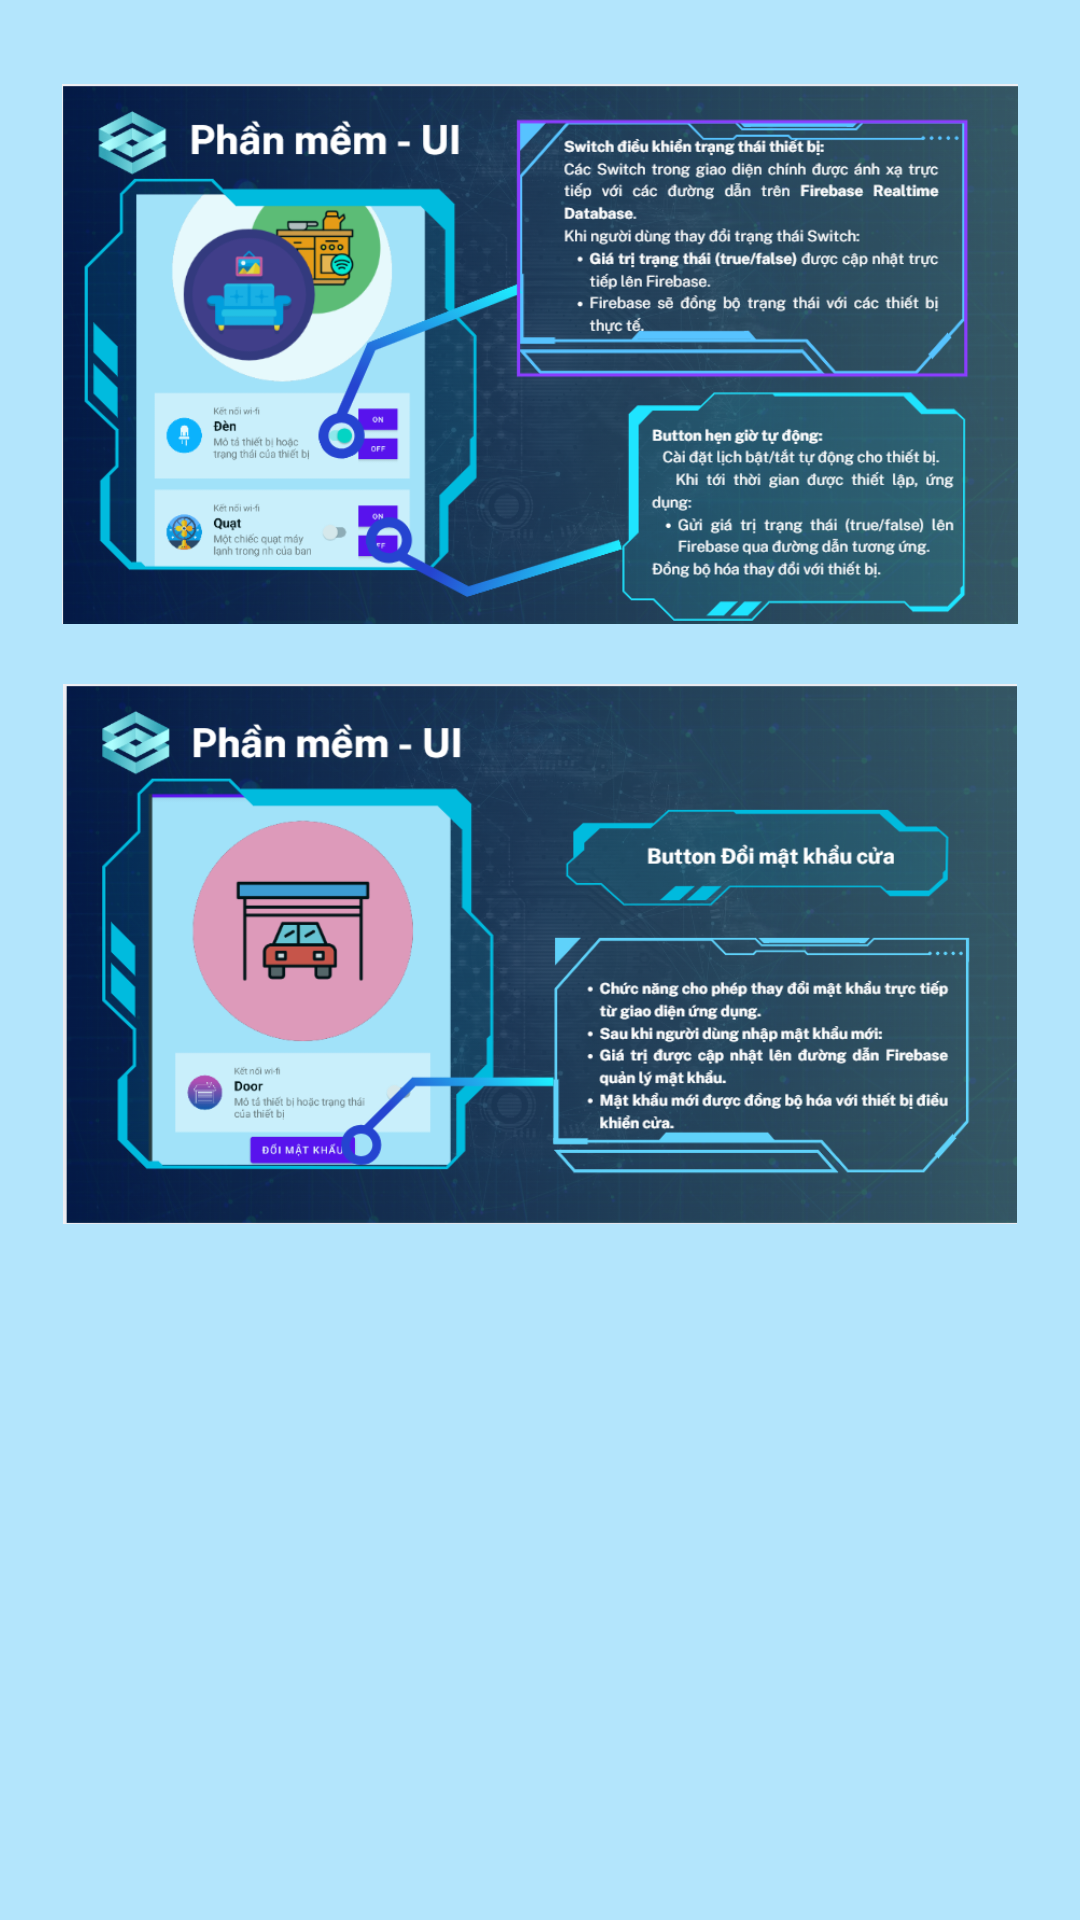

Produce the Android XML layout that renders to this screen, including the resource entries it uses.
<!-- AndroidManifest.xml: application theme Theme.AppSmartHome -->
<!-- res/layout/fragment_gallery.xml -->
<?xml version="1.0" encoding="utf-8"?>
<ScrollView
    xmlns:android="http://schemas.android.com/apk/res/android"
    xmlns:app="http://schemas.android.com/apk/res-auto"
    xmlns:tools="http://schemas.android.com/tools"
    android:layout_width="match_parent"
    android:background="#B3E5FC"
    android:layout_height="match_parent"
    tools:context=".ui.gallery.GalleryFragment">

    <LinearLayout
        android:layout_width="match_parent"
        android:layout_height="wrap_content"
        android:orientation="vertical"
        android:padding="8dp">

        <ImageView
            android:layout_width="match_parent"
            android:layout_height="200dp"
            android:src="@drawable/hd1"
            android:contentDescription="Image example"
            android:paddingTop="20dp"

            android:scaleType="fitCenter" />

        <ImageView
            android:layout_width="match_parent"
            android:layout_height="200dp"
            android:contentDescription="Image example2"
            android:paddingTop="20dp"
            android:scaleType="fitCenter"
            android:src="@drawable/hd2" />

    </LinearLayout>
</ScrollView>
<!-- resources referenced by this layout -->
<resources>
  <!-- drawable hd1: png bitmap (drawable, 549201 bytes) -->
  <!-- drawable hd2: png bitmap (drawable, 495945 bytes) -->
  <style name="Theme.AppSmartHome" parent="Theme.MaterialComponents.DayNight.DarkActionBar">
          
          <item name="colorPrimary">@color/purple_500</item>
          <item name="colorPrimaryVariant">@color/purple_700</item>
          <item name="colorOnPrimary">@color/white</item>
          
          <item name="colorSecondary">@color/teal_200</item>
          <item name="colorSecondaryVariant">@color/teal_700</item>
          <item name="colorOnSecondary">@color/black</item>
          
          <item name="android:statusBarColor">?attr/colorPrimaryVariant</item>
          
      </style>
  <!-- not gathered from this repository: default colours our renderer supplied (Android Studio template values) -->
  <color name="purple_500">#FF6200EE</color>
  <color name="purple_700">#FF3700B3</color>
  <color name="teal_200">#FF03DAC5</color>
  <color name="teal_700">#FF018786</color>
  <color name="black">#FF000000</color>
  <color name="white">#FFFFFFFF</color>
</resources>
